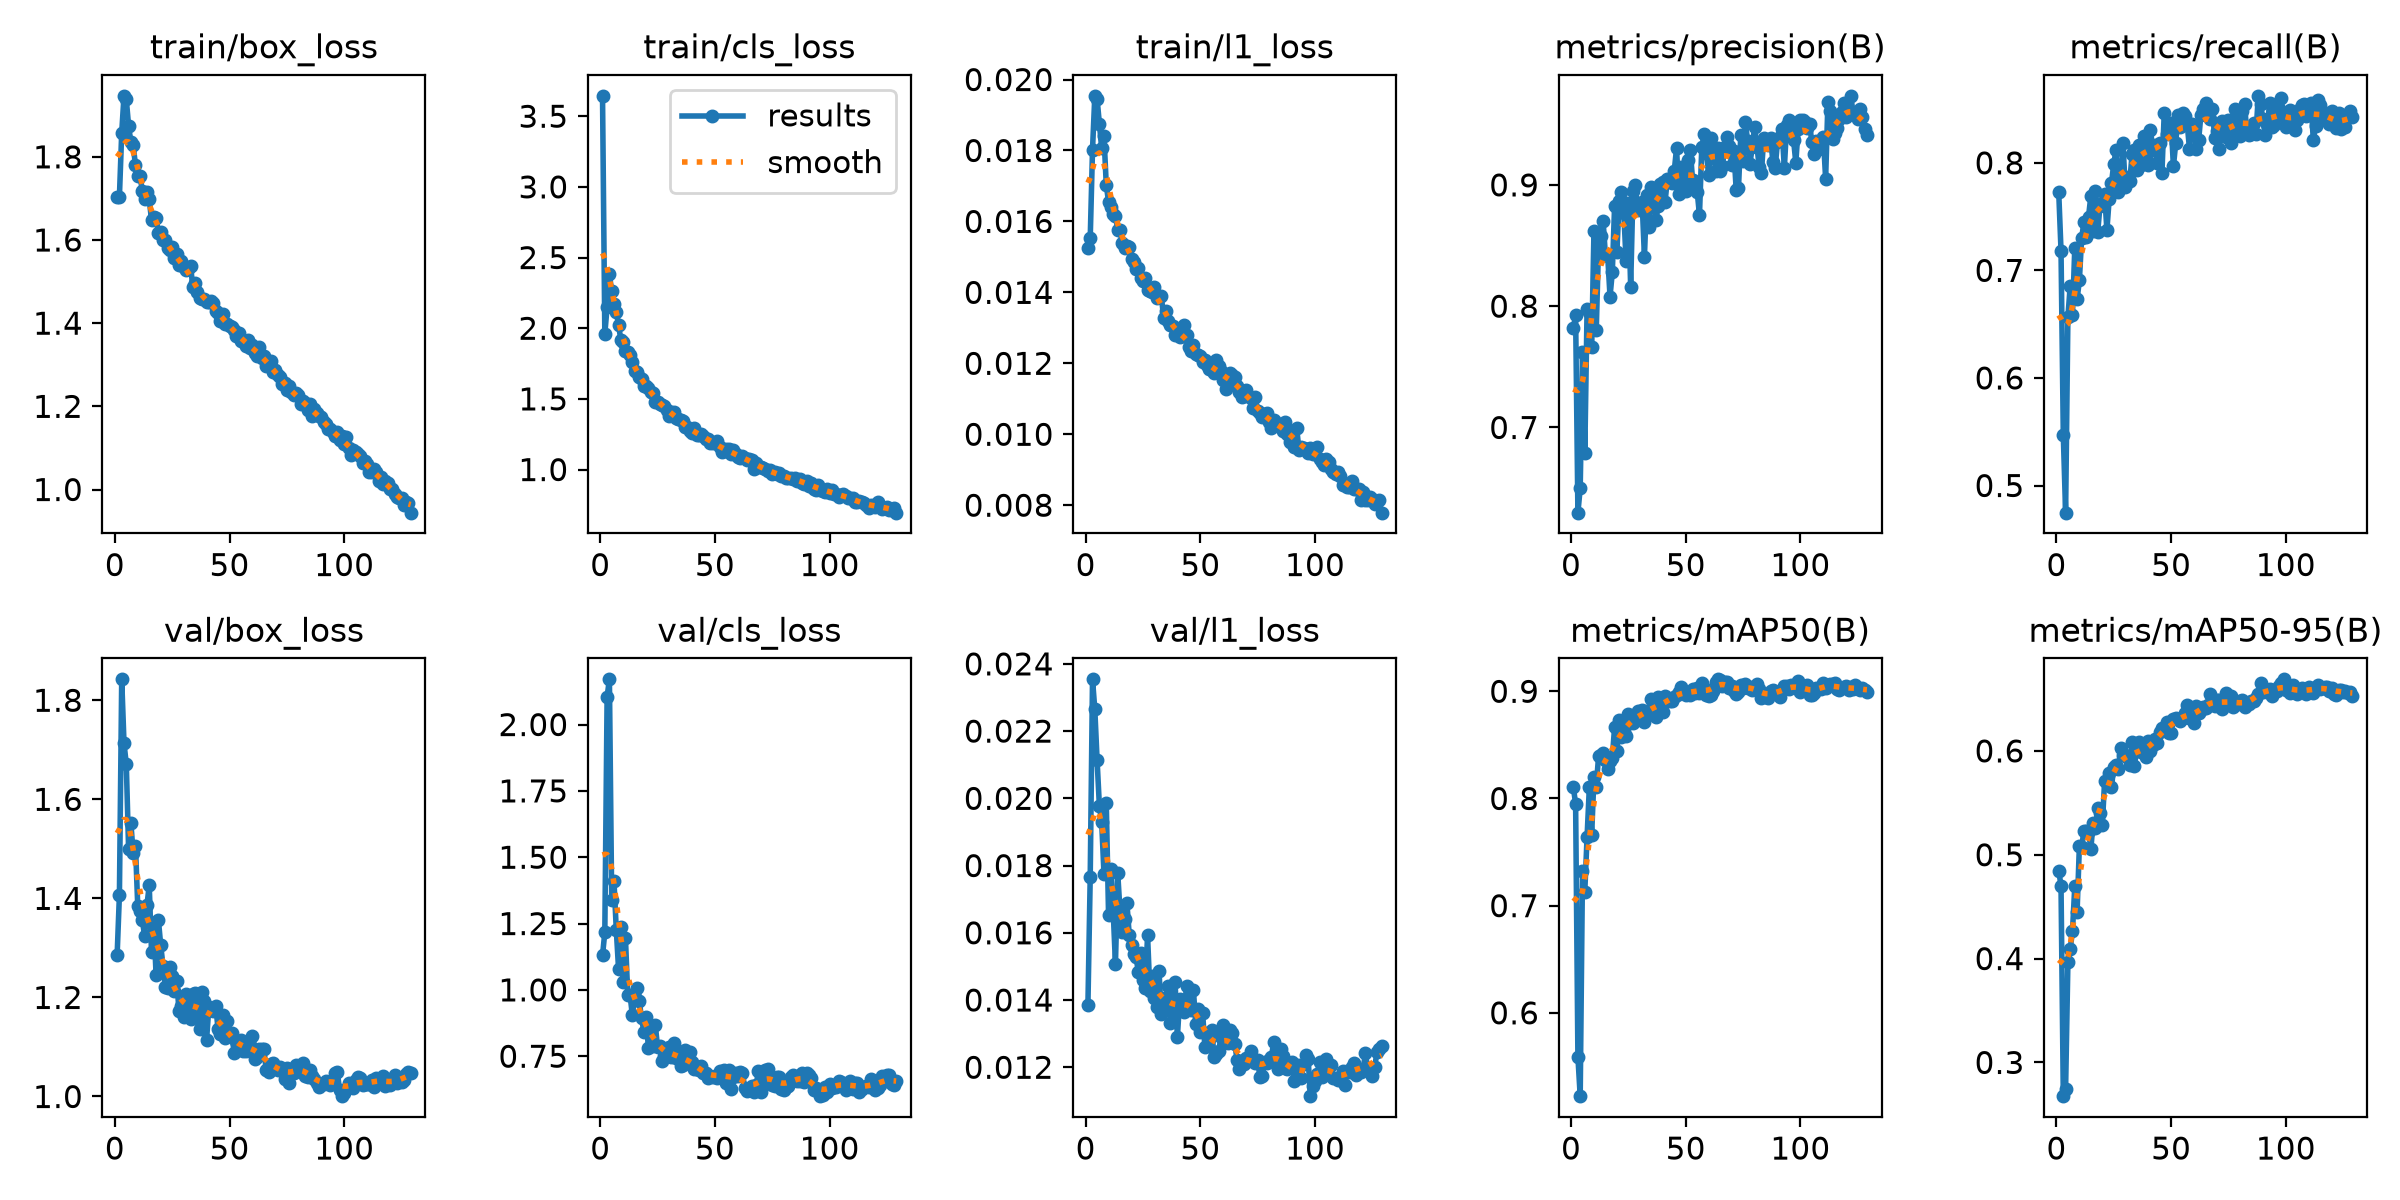

Source data for this figure (header and first rows):
epoch, time, train/box_loss, train/cls_loss, train/l1_loss, metrics/precision(B), metrics/recall(B), metrics/mAP50(B), metrics/mAP50-95(B), val/box_loss, val/cls_loss, val/l1_loss, lr/pg0, lr/pg1, lr/pg2, lr/pg3, lr/pg4, lr/pg5, lr/pg6, lr/pg7
1, 104.8, 1.702, 3.644, 0.01525, 0.7817, 0.7727, 0.8104, 0.4847, 1.285, 1.13, 0.01386, 0.00997, 0.003323, 0.00997, 0.003323, 0.00997, 0.003323, 0.00997, 0.003323
2, 203.1, 1.704, 1.961, 0.01552, 0.7926, 0.7184, 0.7951, 0.4701, 1.407, 1.217, 0.01766, 0.01997, 0.006656, 0.01997, 0.006656, 0.01997, 0.006656, 0.01997, 0.006656
3, 298.3, 1.858, 2.151, 0.01802, 0.6298, 0.5467, 0.5591, 0.2675, 1.842, 2.105, 0.02354, 0.02996, 0.009988, 0.02996, 0.009988, 0.02996, 0.009988, 0.02996, 0.009988
4, 393, 1.947, 2.383, 0.01954, 0.6499, 0.4748, 0.5222, 0.2749, 1.713, 2.17, 0.02265, 0.02998, 0.009994, 0.02998, 0.009994, 0.02998, 0.009994, 0.02998, 0.009994
5, 487.5, 1.938, 2.26, 0.01945, 0.7624, 0.6566, 0.7328, 0.3963, 1.671, 1.34, 0.02113, 0.02997, 0.00999, 0.02997, 0.00999, 0.02997, 0.00999, 0.02997, 0.00999
6, 582.3, 1.874, 2.169, 0.01876, 0.6787, 0.6854, 0.7131, 0.4092, 1.5, 1.41, 0.01977, 0.02995, 0.009985, 0.02995, 0.009985, 0.02995, 0.009985, 0.02995, 0.009985
7, 676.7, 1.835, 2.118, 0.01806, 0.798, 0.6585, 0.7645, 0.4264, 1.552, 1.227, 0.01929, 0.02993, 0.009978, 0.02993, 0.009978, 0.02993, 0.009978, 0.02993, 0.009978
8, 771.1, 1.827, 2.02, 0.0184, 0.7953, 0.7209, 0.811, 0.4696, 1.491, 1.078, 0.01775, 0.02991, 0.00997, 0.02991, 0.00997, 0.02991, 0.00997, 0.02991, 0.00997
9, 864.6, 1.78, 1.917, 0.01703, 0.766, 0.673, 0.7661, 0.4445, 1.506, 1.236, 0.01986, 0.02988, 0.009961, 0.02988, 0.009961, 0.02988, 0.009961, 0.02988, 0.009961
10, 957.8, 1.754, 1.9, 0.01655, 0.8618, 0.6907, 0.8199, 0.5082, 1.384, 1.028, 0.01652, 0.02985, 0.009951, 0.02985, 0.009951, 0.02985, 0.009951, 0.02985, 0.009951
11, 1052, 1.753, 1.835, 0.0164, 0.7801, 0.7303, 0.8108, 0.5075, 1.374, 1.194, 0.0179, 0.02982, 0.009939, 0.02982, 0.009939, 0.02982, 0.009939, 0.02982, 0.009939
12, 1146, 1.717, 1.831, 0.01621, 0.8505, 0.745, 0.8394, 0.523, 1.356, 0.9807, 0.01668, 0.02978, 0.009926, 0.02978, 0.009926, 0.02978, 0.009926, 0.02978, 0.009926
13, 1240, 1.699, 1.808, 0.01616, 0.8578, 0.7313, 0.8407, 0.5231, 1.323, 0.9809, 0.01507, 0.02974, 0.009912, 0.02974, 0.009912, 0.02974, 0.009912, 0.02974, 0.009912
14, 1334, 1.714, 1.758, 0.01577, 0.8698, 0.75, 0.8421, 0.5228, 1.387, 0.905, 0.01777, 0.02969, 0.009897, 0.02969, 0.009897, 0.02969, 0.009897, 0.02969, 0.009897
15, 1428, 1.698, 1.697, 0.01577, 0.8418, 0.7689, 0.8355, 0.5056, 1.426, 0.973, 0.01663, 0.02964, 0.009881, 0.02964, 0.009881, 0.02964, 0.009881, 0.02964, 0.009881
16, 1521, 1.648, 1.69, 0.01539, 0.8414, 0.737, 0.8276, 0.5309, 1.291, 1.007, 0.01602, 0.02959, 0.009863, 0.02959, 0.009863, 0.02959, 0.009863, 0.02959, 0.009863
17, 1614, 1.656, 1.656, 0.01525, 0.808, 0.774, 0.8346, 0.5255, 1.348, 0.9573, 0.01641, 0.02953, 0.009844, 0.02953, 0.009844, 0.02953, 0.009844, 0.02953, 0.009844
18, 1707, 1.653, 1.64, 0.01532, 0.8281, 0.7358, 0.8382, 0.5454, 1.244, 0.8954, 0.01689, 0.02947, 0.009825, 0.02947, 0.009825, 0.02947, 0.009825, 0.02947, 0.009825
19, 1801, 1.617, 1.594, 0.01527, 0.8829, 0.7601, 0.8666, 0.5402, 1.356, 0.8425, 0.01594, 0.02941, 0.009803, 0.02941, 0.009803, 0.02941, 0.009803, 0.02941, 0.009803
20, 1895, 1.619, 1.59, 0.01494, 0.8448, 0.7628, 0.8439, 0.5284, 1.306, 0.897, 0.01563, 0.02934, 0.009781, 0.02934, 0.009781, 0.02934, 0.009781, 0.02934, 0.009781
21, 1989, 1.6, 1.578, 0.01486, 0.887, 0.7715, 0.8735, 0.5709, 1.263, 0.7801, 0.01536, 0.02927, 0.009758, 0.02927, 0.009758, 0.02927, 0.009758, 0.02927, 0.009758
22, 2084, 1.601, 1.55, 0.01467, 0.8939, 0.7374, 0.857, 0.5714, 1.222, 0.8583, 0.01527, 0.0292, 0.009733, 0.0292, 0.009733, 0.0292, 0.009733, 0.0292, 0.009733
23, 2178, 1.582, 1.543, 0.01468, 0.8772, 0.7664, 0.8639, 0.579, 1.22, 0.7874, 0.01483, 0.02912, 0.009707, 0.02912, 0.009707, 0.02912, 0.009707, 0.02912, 0.009707
24, 2272, 1.575, 1.479, 0.0144, 0.8375, 0.7811, 0.8582, 0.5651, 1.262, 0.8695, 0.01539, 0.02904, 0.00968, 0.02904, 0.00968, 0.02904, 0.00968, 0.02904, 0.00968
25, 2365, 1.584, 1.481, 0.01431, 0.8847, 0.7992, 0.879, 0.5844, 1.244, 0.7839, 0.0146, 0.02896, 0.009652, 0.02896, 0.009652, 0.02896, 0.009652, 0.02896, 0.009652
26, 2460, 1.558, 1.464, 0.01441, 0.8159, 0.8119, 0.8748, 0.5865, 1.213, 0.7894, 0.01436, 0.02887, 0.009623, 0.02887, 0.009623, 0.02887, 0.009623, 0.02887, 0.009623
27, 2554, 1.565, 1.458, 0.01407, 0.8948, 0.7728, 0.8708, 0.5825, 1.234, 0.7327, 0.01592, 0.02878, 0.009593, 0.02878, 0.009593, 0.02878, 0.009593, 0.02878, 0.009593
28, 2648, 1.54, 1.446, 0.01403, 0.8997, 0.7778, 0.8741, 0.6032, 1.172, 0.7516, 0.01426, 0.02868, 0.009561, 0.02868, 0.009561, 0.02868, 0.009561, 0.02868, 0.009561
29, 2742, 1.549, 1.418, 0.01401, 0.8797, 0.8182, 0.8815, 0.596, 1.183, 0.7494, 0.01472, 0.02859, 0.009529, 0.02859, 0.009529, 0.02859, 0.009529, 0.02859, 0.009529
30, 2836, 1.534, 1.379, 0.01415, 0.8825, 0.7779, 0.8754, 0.5965, 1.16, 0.7854, 0.01407, 0.02849, 0.009495, 0.02849, 0.009495, 0.02849, 0.009495, 0.02849, 0.009495
31, 2930, 1.529, 1.407, 0.01383, 0.8859, 0.7866, 0.8827, 0.5934, 1.207, 0.7481, 0.01379, 0.02838, 0.00946, 0.02838, 0.00946, 0.02838, 0.00946, 0.02838, 0.00946
32, 3024, 1.53, 1.409, 0.01387, 0.8409, 0.7828, 0.8711, 0.5863, 1.176, 0.7982, 0.01485, 0.02827, 0.009425, 0.02827, 0.009425, 0.02827, 0.009425, 0.02827, 0.009425
33, 3118, 1.538, 1.366, 0.0139, 0.8914, 0.8086, 0.8818, 0.6085, 1.156, 0.7435, 0.01357, 0.02816, 0.009388, 0.02816, 0.009388, 0.02816, 0.009388, 0.02816, 0.009388
34, 3212, 1.488, 1.357, 0.01329, 0.8654, 0.8116, 0.8807, 0.5858, 1.206, 0.7596, 0.01406, 0.02805, 0.00935, 0.02805, 0.00935, 0.02805, 0.00935, 0.02805, 0.00935
35, 3306, 1.497, 1.348, 0.01347, 0.8985, 0.7936, 0.8932, 0.6009, 1.209, 0.7135, 0.01386, 0.02793, 0.009311, 0.02793, 0.009311, 0.02793, 0.009311, 0.02793, 0.009311
36, 3399, 1.476, 1.347, 0.01319, 0.8912, 0.8169, 0.8863, 0.6089, 1.177, 0.7186, 0.01441, 0.02781, 0.009271, 0.02781, 0.009271, 0.02781, 0.009271, 0.02781, 0.009271
37, 3494, 1.461, 1.3, 0.01307, 0.8709, 0.798, 0.8762, 0.5992, 1.136, 0.7722, 0.01333, 0.02769, 0.009229, 0.02769, 0.009229, 0.02769, 0.009229, 0.02769, 0.009229
38, 3587, 1.459, 1.303, 0.01305, 0.8829, 0.8245, 0.8944, 0.6002, 1.211, 0.7244, 0.01396, 0.02756, 0.009187, 0.02756, 0.009187, 0.02756, 0.009187, 0.02756, 0.009187
39, 3681, 1.458, 1.27, 0.01279, 0.9008, 0.8043, 0.8851, 0.5943, 1.194, 0.7668, 0.01454, 0.02743, 0.009144, 0.02743, 0.009144, 0.02743, 0.009144, 0.02743, 0.009144
40, 3775, 1.451, 1.258, 0.01286, 0.9025, 0.798, 0.8804, 0.6091, 1.115, 0.7285, 0.0129, 0.0273, 0.0091, 0.0273, 0.0091, 0.0273, 0.0091, 0.0273, 0.0091
41, 3869, 1.45, 1.292, 0.01273, 0.886, 0.8308, 0.8953, 0.6, 1.181, 0.7027, 0.01402, 0.02716, 0.009055, 0.02716, 0.009055, 0.02716, 0.009055, 0.02716, 0.009055
42, 3963, 1.454, 1.248, 0.01277, 0.9049, 0.8119, 0.8942, 0.6053, 1.175, 0.7011, 0.01396, 0.02703, 0.009008, 0.02703, 0.009008, 0.02703, 0.009008, 0.02703, 0.009008
43, 4057, 1.449, 1.244, 0.01307, 0.9048, 0.8164, 0.8911, 0.6117, 1.173, 0.6994, 0.01363, 0.02688, 0.008961, 0.02688, 0.008961, 0.02688, 0.008961, 0.02688, 0.008961
44, 4151, 1.43, 1.255, 0.01281, 0.9017, 0.7995, 0.8906, 0.6074, 1.182, 0.7121, 0.01443, 0.02674, 0.008913, 0.02674, 0.008913, 0.02674, 0.008913, 0.02674, 0.008913
45, 4245, 1.425, 1.237, 0.01247, 0.9114, 0.8185, 0.8951, 0.6182, 1.136, 0.6883, 0.01382, 0.02659, 0.008864, 0.02659, 0.008864, 0.02659, 0.008864, 0.02659, 0.008864
46, 4339, 1.406, 1.219, 0.01235, 0.9302, 0.7908, 0.8966, 0.6224, 1.127, 0.6855, 0.0137, 0.02644, 0.008814, 0.02644, 0.008814, 0.02644, 0.008814, 0.02644, 0.008814
47, 4433, 1.423, 1.219, 0.01253, 0.8922, 0.8466, 0.8989, 0.6219, 1.164, 0.6688, 0.01429, 0.02629, 0.008763, 0.02629, 0.008763, 0.02629, 0.008763, 0.02629, 0.008763
48, 4527, 1.399, 1.189, 0.01225, 0.9149, 0.827, 0.9037, 0.6277, 1.118, 0.6765, 0.01328, 0.02613, 0.008711, 0.02613, 0.008711, 0.02613, 0.008711, 0.02613, 0.008711
49, 4621, 1.397, 1.187, 0.01223, 0.8999, 0.8282, 0.8994, 0.617, 1.153, 0.6731, 0.01373, 0.02598, 0.008658, 0.02598, 0.008658, 0.02598, 0.008658, 0.02598, 0.008658
50, 4714, 1.392, 1.185, 0.0122, 0.8948, 0.8374, 0.8966, 0.6175, 1.121, 0.674, 0.01304, 0.02581, 0.008605, 0.02581, 0.008605, 0.02581, 0.008605, 0.02581, 0.008605
51, 4808, 1.392, 1.202, 0.01205, 0.9206, 0.7967, 0.8974, 0.6305, 1.127, 0.6668, 0.01362, 0.02565, 0.00855, 0.02565, 0.00855, 0.02565, 0.00855, 0.02565, 0.00855
52, 4903, 1.383, 1.162, 0.01209, 0.9284, 0.8181, 0.8965, 0.6321, 1.088, 0.6951, 0.0126, 0.02548, 0.008495, 0.02548, 0.008495, 0.02548, 0.008495, 0.02548, 0.008495
53, 4997, 1.369, 1.122, 0.01196, 0.9036, 0.8447, 0.9019, 0.6311, 1.112, 0.6739, 0.01301, 0.02532, 0.008439, 0.02532, 0.008439, 0.02532, 0.008439, 0.02532, 0.008439
54, 5091, 1.376, 1.135, 0.01185, 0.9016, 0.8332, 0.8987, 0.6292, 1.1, 0.6991, 0.01283, 0.02514, 0.008381, 0.02514, 0.008381, 0.02514, 0.008381, 0.02514, 0.008381
55, 5184, 1.357, 1.147, 0.0118, 0.8945, 0.8462, 0.9027, 0.6315, 1.114, 0.6508, 0.01312, 0.02497, 0.008323, 0.02497, 0.008323, 0.02497, 0.008323, 0.02497, 0.008323
56, 5278, 1.36, 1.149, 0.01173, 0.875, 0.8434, 0.898, 0.6362, 1.093, 0.698, 0.0123, 0.02479, 0.008265, 0.02479, 0.008265, 0.02479, 0.008265, 0.02479, 0.008265
57, 5372, 1.346, 1.11, 0.01209, 0.9311, 0.8365, 0.9076, 0.644, 1.092, 0.6263, 0.01238, 0.02462, 0.008205, 0.02462, 0.008205, 0.02462, 0.008205, 0.02462, 0.008205
58, 5466, 1.36, 1.137, 0.01193, 0.9416, 0.8131, 0.9028, 0.6316, 1.097, 0.6712, 0.01249, 0.02443, 0.008145, 0.02443, 0.008145, 0.02443, 0.008145, 0.02443, 0.008145
59, 5559, 1.34, 1.111, 0.01177, 0.9262, 0.8359, 0.8967, 0.6311, 1.103, 0.6859, 0.01289, 0.02425, 0.008084, 0.02425, 0.008084, 0.02425, 0.008084, 0.02425, 0.008084
60, 5652, 1.348, 1.09, 0.01153, 0.9078, 0.8331, 0.8956, 0.627, 1.122, 0.6758, 0.01325, 0.02407, 0.008022, 0.02407, 0.008022, 0.02407, 0.008022, 0.02407, 0.008022
... 69 more rows
